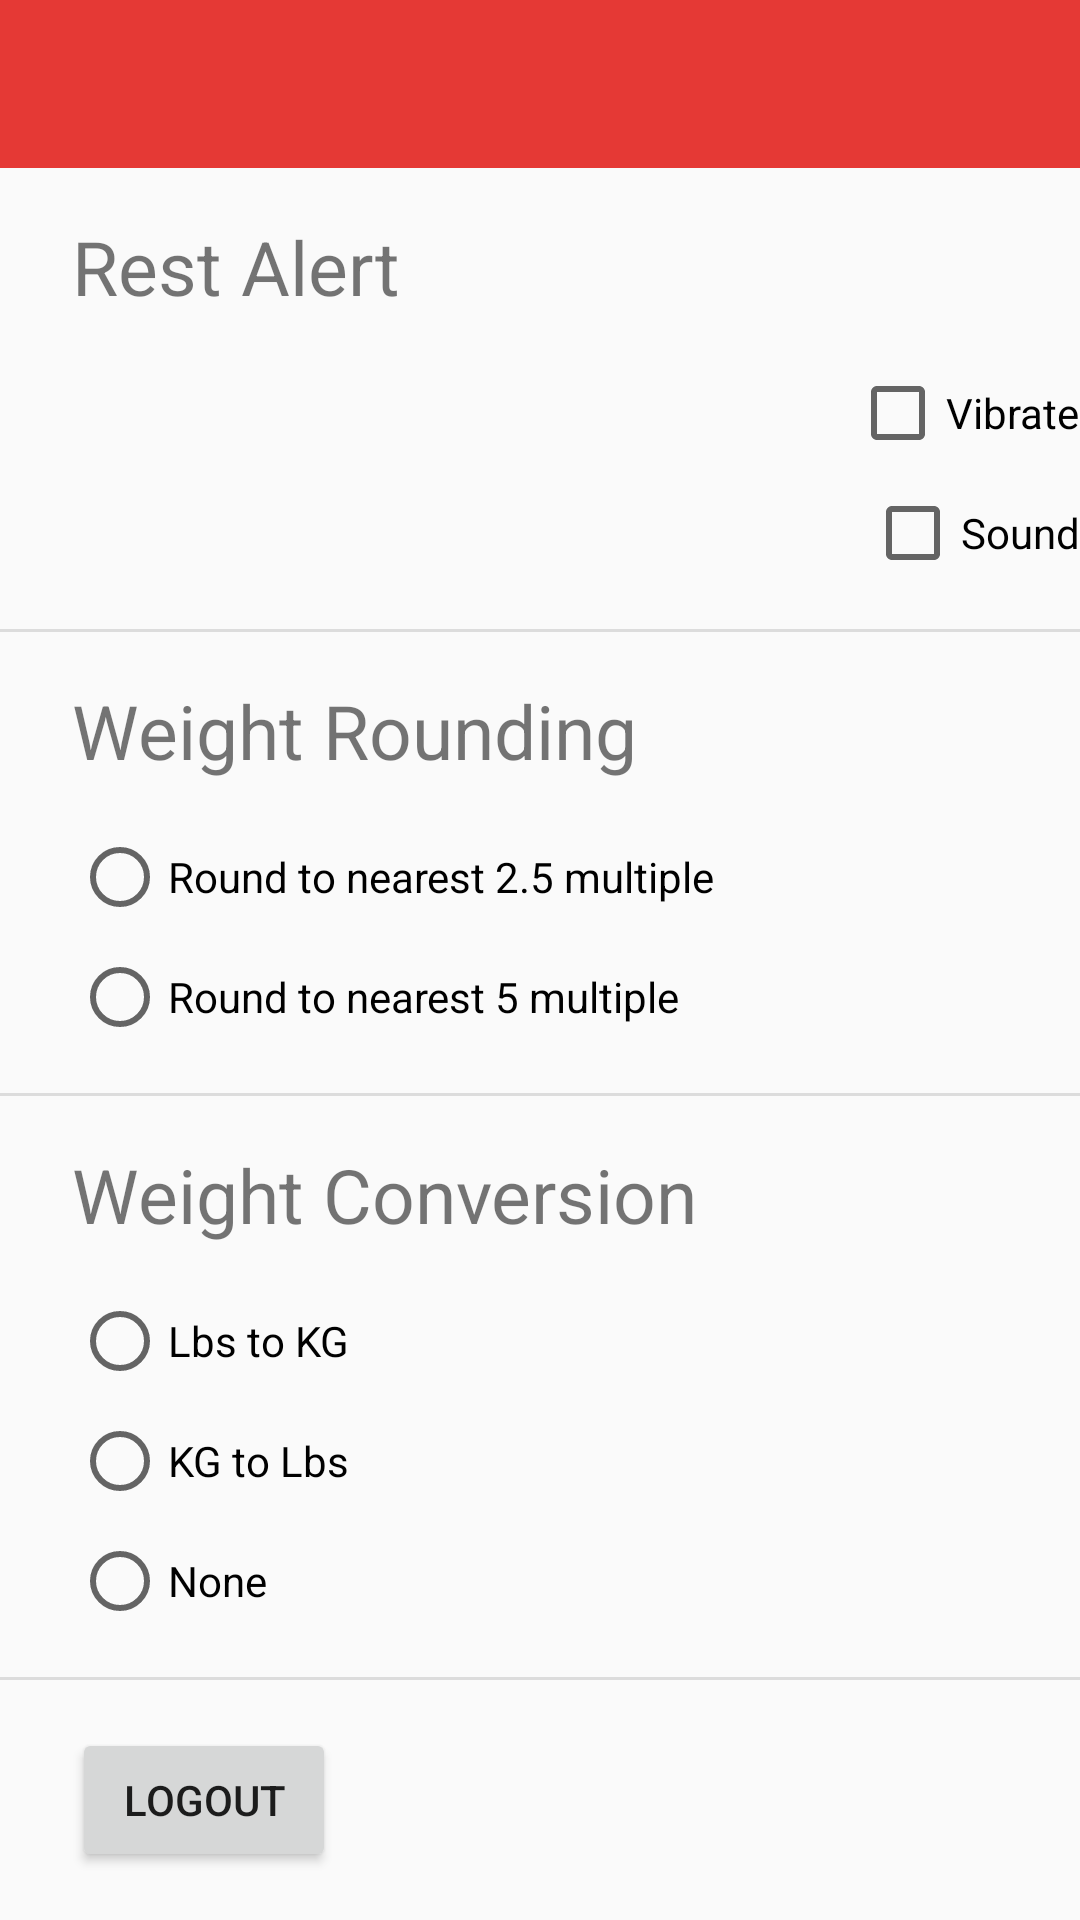

Reconstruct the res/layout file that produces this screen, plus the resources it refers to.
<!-- AndroidManifest.xml: application theme LightTheme -->
<!-- res/layout/settings.xml -->
<?xml version="1.0" encoding="utf-8"?>
<ScrollView
    xmlns:android="http://schemas.android.com/apk/res/android"
    xmlns:app="http://schemas.android.com/apk/res-auto"
    xmlns:tools="http://schemas.android.com/tools"
    android:layout_width="match_parent"
    android:layout_height="match_parent">
<android.support.constraint.ConstraintLayout

    android:layout_width="match_parent"
    android:layout_height="wrap_content">

    <android.support.v7.widget.Toolbar
        android:id="@+id/settingsToolbar"
        android:layout_width="match_parent"
        android:layout_height="wrap_content"
        android:background="?attr/colorPrimary"
        android:minHeight="?attr/actionBarSize" />

    <TextView
        android:id="@+id/textView"
        android:layout_width="wrap_content"
        android:layout_height="wrap_content"
        android:layout_marginStart="24dp"
        android:layout_marginTop="16dp"
        android:text="@string/rest_alert"
        android:textSize="25sp"
        app:layout_constraintStart_toStartOf="parent"
        app:layout_constraintTop_toBottomOf="@+id/settingsToolbar" />

    <View
        android:id="@+id/view3"
        style="@style/Divider"
        android:layout_marginTop="16dp"
        app:layout_constraintHorizontal_bias="0.0"
        app:layout_constraintLeft_toLeftOf="parent"
        app:layout_constraintRight_toRightOf="parent"
        app:layout_constraintTop_toBottomOf="@+id/soundCheckbox" />

    <CheckBox
        android:id="@+id/vibrateCheckbox"
        android:layout_marginStart="24dp"
        android:layout_width="0dp"
        android:layout_height="wrap_content"
        android:layout_marginTop="16dp"
        android:text="@string/vibrate"
        app:layout_constraintEnd_toEndOf="parent"
        app:layout_constraintLeft_toLeftOf="parent"
        app:layout_constraintTop_toBottomOf="@+id/textView" />

    <CheckBox
        android:id="@+id/soundCheckbox"
        android:layout_width="0dp"
        android:layout_height="wrap_content"
        android:layout_marginLeft="24dp"
        android:layout_marginTop="8dp"
        android:text="@string/sound"
        app:layout_constraintEnd_toEndOf="parent"
        app:layout_constraintLeft_toLeftOf="parent"
        app:layout_constraintTop_toBottomOf="@+id/vibrateCheckbox" />

    <TextView
        android:id="@+id/textView3"
        android:layout_width="wrap_content"
        android:layout_height="wrap_content"
        android:layout_marginStart="24dp"
        android:layout_marginTop="16dp"
        android:text="@string/round"
        android:textSize="25sp"
        app:layout_constraintStart_toStartOf="parent"
        app:layout_constraintTop_toBottomOf="@+id/view3" />

    <RadioGroup
        android:id="@+id/roundRadioGroup"
        android:layout_width="wrap_content"
        android:layout_height="wrap_content"
        android:layout_marginStart="24dp"
        android:layout_marginTop="16dp"
        app:layout_constraintStart_toStartOf="parent"
        app:layout_constraintTop_toBottomOf="@+id/textView3">

        <RadioButton
            android:id="@+id/round2_5RadioButton"
            android:layout_width="wrap_content"
            android:layout_height="wrap_content"
            android:layout_marginBottom="8dp"
            android:text="@string/round2.5" />

        <RadioButton
            android:id="@+id/round5RadioButton"
            android:layout_width="wrap_content"
            android:layout_height="wrap_content"
            android:text="@string/round5" />
    </RadioGroup>

    <View
        android:id="@+id/view4"
        style="@style/Divider"
        android:layout_marginTop="16dp"
        app:layout_constraintLeft_toLeftOf="parent"
        app:layout_constraintRight_toRightOf="parent"
        app:layout_constraintTop_toBottomOf="@+id/roundRadioGroup" />


    <TextView
        android:id="@+id/conversionTextView"
        android:layout_width="wrap_content"
        android:layout_height="wrap_content"
        android:textSize="25sp"
        android:layout_marginLeft="24dp"
        android:layout_marginTop="16dp"
        android:text="@string/conversion"
        app:layout_constraintLeft_toLeftOf="parent"
        app:layout_constraintTop_toBottomOf="@+id/view4" />

    <RadioGroup
        android:id="@+id/conversionRadioGroup"
        android:layout_width="wrap_content"
        android:layout_height="wrap_content"
        android:layout_marginStart="24dp"
        android:layout_marginTop="16dp"
        app:layout_constraintStart_toStartOf="parent"
        app:layout_constraintTop_toBottomOf="@+id/conversionTextView">

        <RadioButton
            android:id="@+id/lbToKGRadioBtn"
            android:layout_width="wrap_content"
            android:layout_height="wrap_content"
            android:layout_marginBottom="8dp"
            android:text="@string/lbToKg" />

        <RadioButton
            android:id="@+id/KGToLbRadioBtn"
            android:layout_width="wrap_content"
            android:layout_height="wrap_content"
            android:layout_marginBottom="8dp"
            android:text="@string/KgToLb" />

        <RadioButton
            android:id="@+id/noConversionRadioBtn"
            android:layout_width="wrap_content"
            android:layout_height="wrap_content"
            android:text="@string/no_conversion" />
    </RadioGroup>
    <View
        android:id="@+id/view5"
        style="@style/Divider"
        android:layout_marginTop="16dp"
        app:layout_constraintLeft_toLeftOf="parent"
        app:layout_constraintRight_toRightOf="parent"
        app:layout_constraintTop_toBottomOf="@+id/conversionRadioGroup" />

    <Button
        android:id="@+id/logoutButton"
        android:layout_width="wrap_content"
        android:layout_height="wrap_content"
        android:text="@string/logout"
        android:layout_marginStart="24dp"
        android:layout_marginTop="16dp"
        android:layout_marginBottom="16dp"
        app:layout_constraintLeft_toLeftOf="parent"
        app:layout_constraintBottom_toBottomOf="parent"
        app:layout_constraintTop_toBottomOf="@id/view5"
        />
</android.support.constraint.ConstraintLayout>
</ScrollView>
<!-- resources referenced by this layout -->
<resources>
  <string name="KgToLb">KG to Lbs</string>
  <string name="conversion">Weight Conversion</string>
  <string name="lbToKg">Lbs to KG</string>
  <string name="logout">Logout</string>
  <string name="no_conversion">None</string>
  <string name="rest_alert">Rest Alert</string>
  <string name="round">Weight Rounding</string>
  <string name="round2.5">Round to nearest 2.5 multiple</string>
  <string name="round5">Round to nearest 5 multiple</string>
  <string name="sound">Sound</string>
  <string name="vibrate">Vibrate</string>
  <style name="Divider">
          <item name="android:layout_height">1dp</item>
          <item name="android:layout_width">match_parent</item>
          <item name="android:background">?android:attr/listDivider</item>
          <item name="android:colorBackground">@android:color/white</item>
      </style>
  <style name="LightTheme" parent="Theme.AppCompat.Light.NoActionBar" />
</resources>
